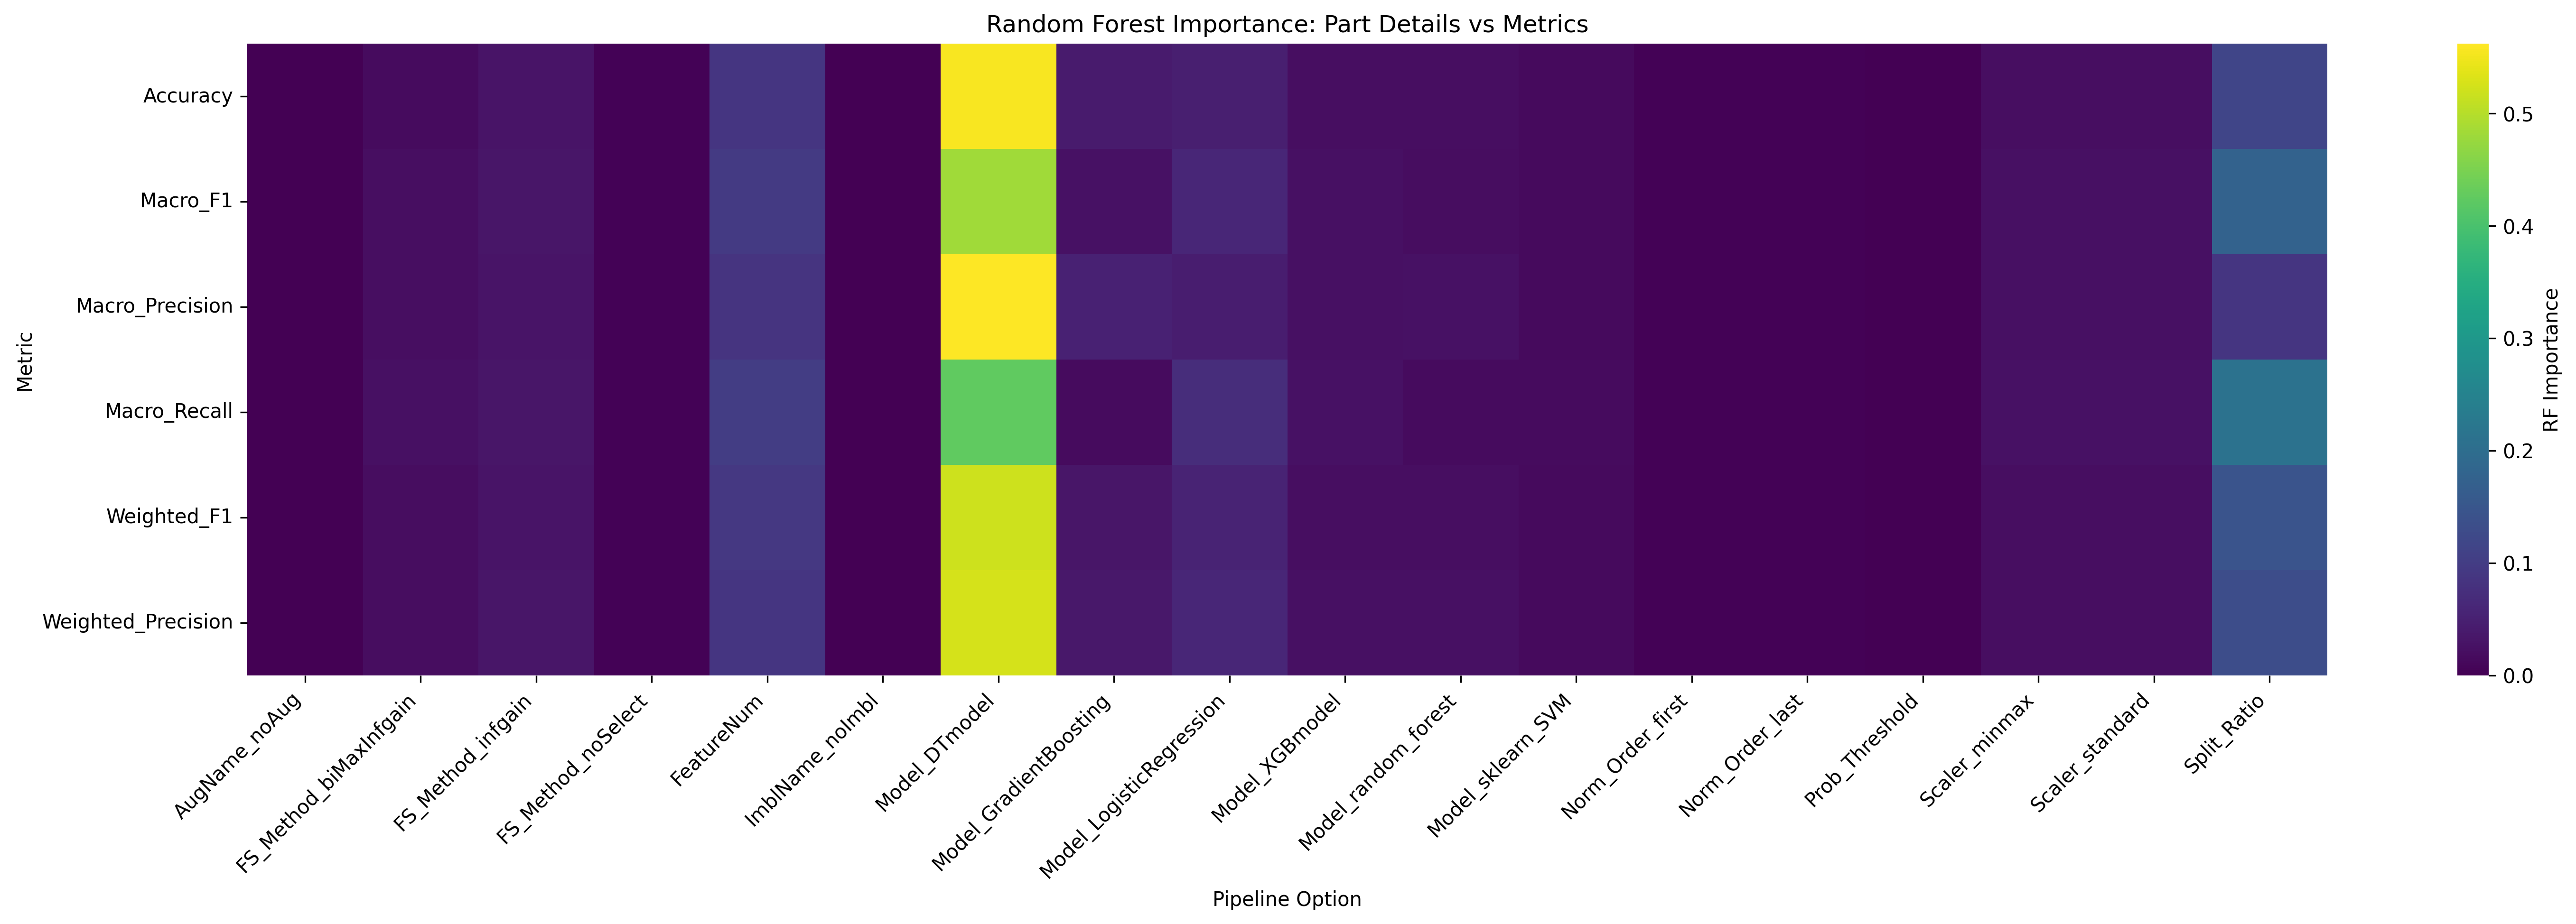

Source data for this figure (header and first rows):
Metric, AugName_noAug, FS_Method_biMaxInfgain, FS_Method_infgain, FS_Method_noSelect, FeatureNum, ImblName_noImbl, Model_DTmodel, Model_GradientBoosting, Model_LogisticRegression, Model_XGBmodel, Model_random_forest, Model_sklearn_SVM, Norm_Order_first, Norm_Order_last, Prob_Threshold, Scaler_minmax, Scaler_standard, Split_Ratio
Accuracy, 0.0, 0.01704, 0.03004, 0.003253, 0.08669, 0.0, 0.5572, 0.03953, 0.04824, 0.02087, 0.02095, 0.01346, 0.002829, 0.002863, 0.0, 0.02109, 0.0213, 0.1146
Macro_F1, 0.0, 0.0213, 0.03095, 0.003099, 0.09514, 0.0, 0.4826, 0.02617, 0.05956, 0.02307, 0.01808, 0.01456, 0.003073, 0.003136, 0.0, 0.02284, 0.0228, 0.1737
Macro_Precision, 0.0, 0.02116, 0.03061, 0.002988, 0.08445, 0.0, 0.5618, 0.05213, 0.04433, 0.02398, 0.02567, 0.01387, 0.002232, 0.002854, 0.0, 0.02389, 0.02385, 0.08614
Macro_Recall, 0.0, 0.02343, 0.03136, 0.003033, 0.1003, 0.0, 0.4243, 0.01737, 0.07155, 0.0257, 0.01586, 0.0158, 0.003455, 0.00328, 0.0, 0.02585, 0.02621, 0.2125
Weighted_F1, 0.0, 0.0188, 0.03067, 0.003336, 0.09071, 0.0, 0.5201, 0.03222, 0.05426, 0.02108, 0.02004, 0.01341, 0.002933, 0.002881, 0.0, 0.02172, 0.02124, 0.1466
Weighted_Precision, 0.0, 0.01802, 0.03096, 0.003171, 0.08725, 0.0, 0.526, 0.0355, 0.06135, 0.02335, 0.02354, 0.01357, 0.002781, 0.0028, 0.0, 0.0211, 0.02042, 0.1302
